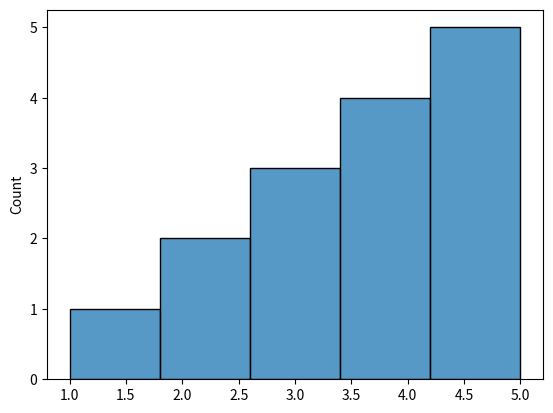

Here is the Python script that generated this plot:
# Importa a biblioteca seaborn com o apelido "sns" (convenção da comunidade)
# Seaborn é construída em cima do matplotlib e oferece gráficos estatísticos com
# visual mais elaborado e menos código — muito usada em análise de dados e ML
import seaborn as sns

# Importa matplotlib.pyplot para controle da exibição do gráfico
# Mesmo usando seaborn para criar o gráfico, ainda precisamos do matplotlib para plt.show()
# Isso porque seaborn usa matplotlib "por baixo dos panos" — é uma camada de abstração
import matplotlib.pyplot as plt

# Define uma lista com 10 valores numéricos representando uma amostra de dados
# Perceba a distribuição intencional: 1 aparece 1x, 2 aparece 2x, 3 aparece 3x, 4 aparece 4x, 5 aparece 5x
# Essa progressão vai gerar um histograma com barras de alturas crescentes (1, 2, 3, 4, 5)
data = [1, 2, 2, 3, 3, 3, 4, 4, 4, 4, 5, 5, 5, 5, 5]

# Cria um histograma a partir dos dados
# Histograma é um gráfico que mostra a FREQUÊNCIA (quantas vezes) cada valor aparece
# sns.histplot() agrupa os valores em "bins" (intervalos) e conta as ocorrências de cada um
# É uma ferramenta fundamental em IA/ML para entender a distribuição dos seus dados
# antes de treinar qualquer modelo — dado mal distribuído gera modelo enviesado
sns.histplot(data)

# Renderiza e exibe o gráfico na tela (mesmo papel do exercício anterior)
# Sem esta linha, o gráfico seria preparado na memória mas nunca exibido
plt.show()
